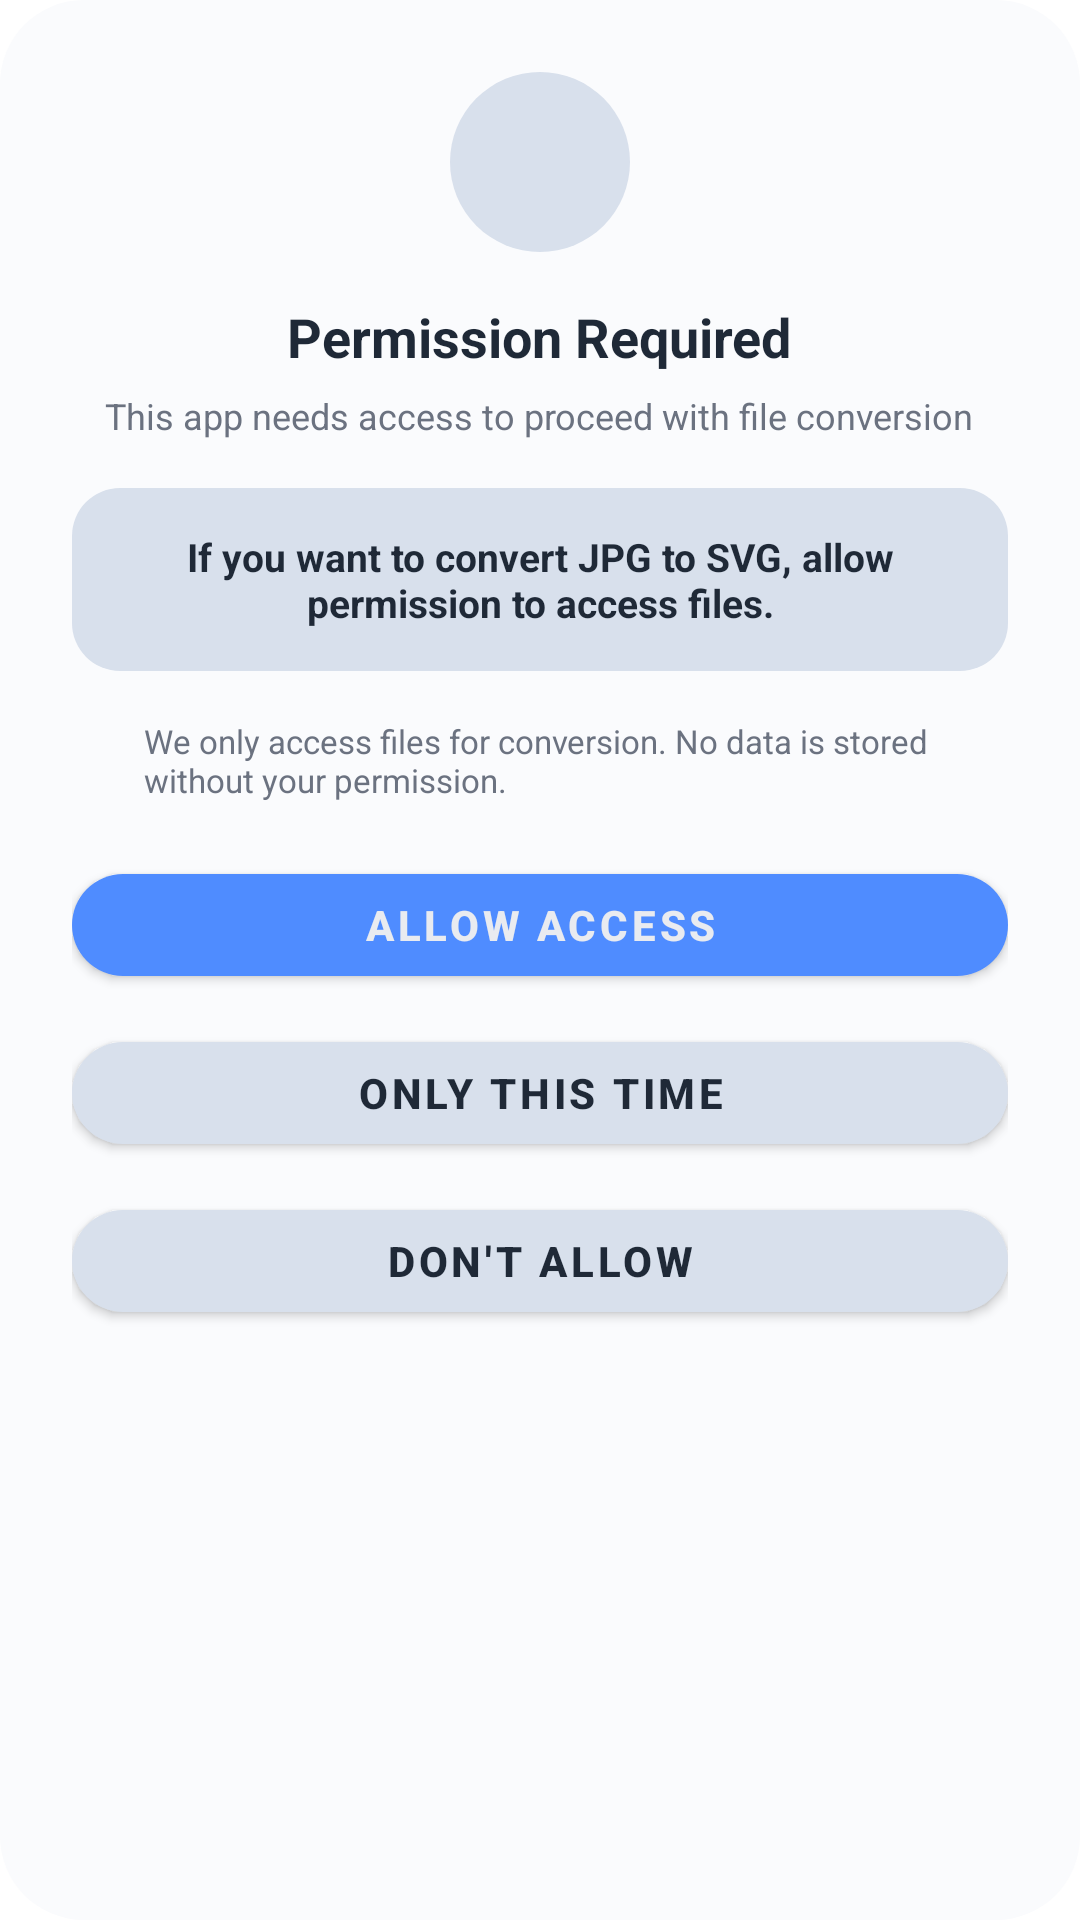

Reconstruct the res/layout file that produces this screen, plus the resources it refers to.
<!-- AndroidManifest.xml: application theme Theme.HybridFormatConverter -->
<!-- res/layout/dialog_permission.xml -->
<?xml version="1.0" encoding="utf-8"?>
<LinearLayout xmlns:android="http://schemas.android.com/apk/res/android"
    xmlns:app="http://schemas.android.com/apk/res-auto"
    android:layout_width="300dp"
    android:layout_height="wrap_content"
    android:orientation="vertical"
    android:background="@drawable/dialog_bg"
    android:padding="24dp"
    android:gravity="center_horizontal">

    
    <FrameLayout
        android:layout_width="60dp"
        android:layout_height="60dp"
        android:background="@drawable/circle_icon_bg"
        android:layout_marginBottom="16dp">
        <ImageView
            android:layout_width="28dp"
            android:layout_height="28dp"
            android:layout_gravity="center"
            android:src="@drawable/ic_shield"
            android:tint="@color/accent_blue" />
    </FrameLayout>

    
    <TextView
        android:layout_width="wrap_content"
        android:layout_height="wrap_content"
        android:text="Permission Required"
        android:textColor="@color/text_primary"
        android:textSize="18sp"
        android:textStyle="bold"
        android:gravity="center"
        android:layout_marginBottom="6dp" />

    
    <TextView
        android:layout_width="wrap_content"
        android:layout_height="wrap_content"
        android:text="This app needs access to proceed with file conversion"
        android:textColor="@color/text_secondary"
        android:textSize="12sp"
        android:gravity="center"
        android:layout_marginBottom="16dp" />

    
    <FrameLayout
        android:layout_width="match_parent"
        android:layout_height="wrap_content"
        android:background="@drawable/rounded_box_bg"
        android:padding="14dp"
        android:layout_marginBottom="16dp">

        <TextView
            android:id="@+id/tvDynamicMessage"
            android:layout_width="match_parent"
            android:layout_height="wrap_content"
            android:text="If you want to convert JPG to SVG, allow permission to access files."
            android:textColor="@color/text_primary"
            android:textSize="13sp"
            android:textStyle="bold"
            android:gravity="center" />
    </FrameLayout>

    
    <LinearLayout
        android:layout_width="match_parent"
        android:layout_height="wrap_content"
        android:orientation="horizontal"
        android:gravity="center_vertical"
        android:layout_marginBottom="18dp">

        <ImageView
            android:layout_width="16dp"
            android:layout_height="16dp"
            android:src="@drawable/ic_info"
            android:tint="@color/text_secondary"
            android:layout_marginEnd="8dp" />

        <TextView
            android:layout_width="0dp"
            android:layout_height="wrap_content"
            android:layout_weight="1"
            android:text="We only access files for conversion. No data is stored without your permission."
            android:textColor="@color/text_secondary"
            android:textSize="11sp" />
    </LinearLayout>

    
    <com.google.android.material.button.MaterialButton
        android:id="@+id/btnAllowAccess"
        android:layout_width="match_parent"
        android:layout_height="46dp"
        android:text="Allow access"
        android:textColor="@color/bg_dark"
        android:textStyle="bold"
        android:textSize="14sp"
        app:backgroundTint="@color/accent_blue"
        app:cornerRadius="23dp"
        android:layout_marginBottom="10dp" />

    
    <com.google.android.material.button.MaterialButton
        android:id="@+id/btnOnlyThisTime"
        android:layout_width="match_parent"
        android:layout_height="46dp"
        android:text="Only this time"
        android:textColor="@color/text_primary"
        android:textStyle="bold"
        android:textSize="14sp"
        app:backgroundTint="@color/circle_icon_bg"
        app:cornerRadius="23dp"
        android:layout_marginBottom="10dp" />

    
    <com.google.android.material.button.MaterialButton
        android:id="@+id/btnDontAllow"
        android:layout_width="match_parent"
        android:layout_height="46dp"
        android:text="Don't allow"
        android:textColor="@color/text_primary"
        android:textStyle="bold"
        android:textSize="14sp"
        app:backgroundTint="@color/circle_icon_bg"
        app:cornerRadius="23dp" />

</LinearLayout>
<!-- resources referenced by this layout -->
<resources>
  <color name="accent_blue">#FF4F8CFF</color>
  <color name="bg_dark">#FFE9EBF0</color>
  <color name="circle_icon_bg">#FFD8E0EC</color>
  <color name="text_primary">#FF1F2937</color>
  <color name="text_secondary">#FF6B7280</color>
  <!-- drawable circle_icon_bg (drawable) -->
  <?xml version="1.0" encoding="utf-8"?>
  <shape xmlns:android="http://schemas.android.com/apk/res/android"
      android:shape="oval">
      <solid android:color="@color/circle_icon_bg" />
  </shape>
  <!-- drawable dialog_bg (drawable) -->
  <?xml version="1.0" encoding="utf-8"?>
  <shape xmlns:android="http://schemas.android.com/apk/res/android"
      android:shape="rectangle">
      <solid android:color="@color/card_bg" />
      <corners android:radius="28dp" />
  </shape>
  <!-- drawable rounded_box_bg (drawable) -->
  <?xml version="1.0" encoding="utf-8"?>
  <shape xmlns:android="http://schemas.android.com/apk/res/android"
      android:shape="rectangle">
      <solid android:color="@color/circle_icon_bg" />
      <corners android:radius="16dp" />
  </shape>
  <style name="Theme.HybridFormatConverter" parent="Theme.MaterialComponents.DayNight.NoActionBar">
          
          <item name="colorPrimary">@color/purple_500</item>
          <item name="colorPrimaryVariant">@color/purple_700</item>
          <item name="colorOnPrimary">@color/white</item>
          
          <item name="colorSecondary">@color/teal_200</item>
          <item name="colorSecondaryVariant">@color/teal_700</item>
          <item name="colorOnSecondary">@color/black</item>
          
          <item name="android:statusBarColor">?attr/colorPrimaryVariant</item>
          
      </style>
  <color name="card_bg">#FFFAFBFD</color>
  <color name="purple_500">#FF6200EE</color>
  <color name="purple_700">#FF3700B3</color>
  <color name="white">#FFFFFFFF</color>
  <color name="teal_200">#FF03DAC5</color>
  <color name="teal_700">#FF018786</color>
  <color name="black">#FF000000</color>
</resources>
